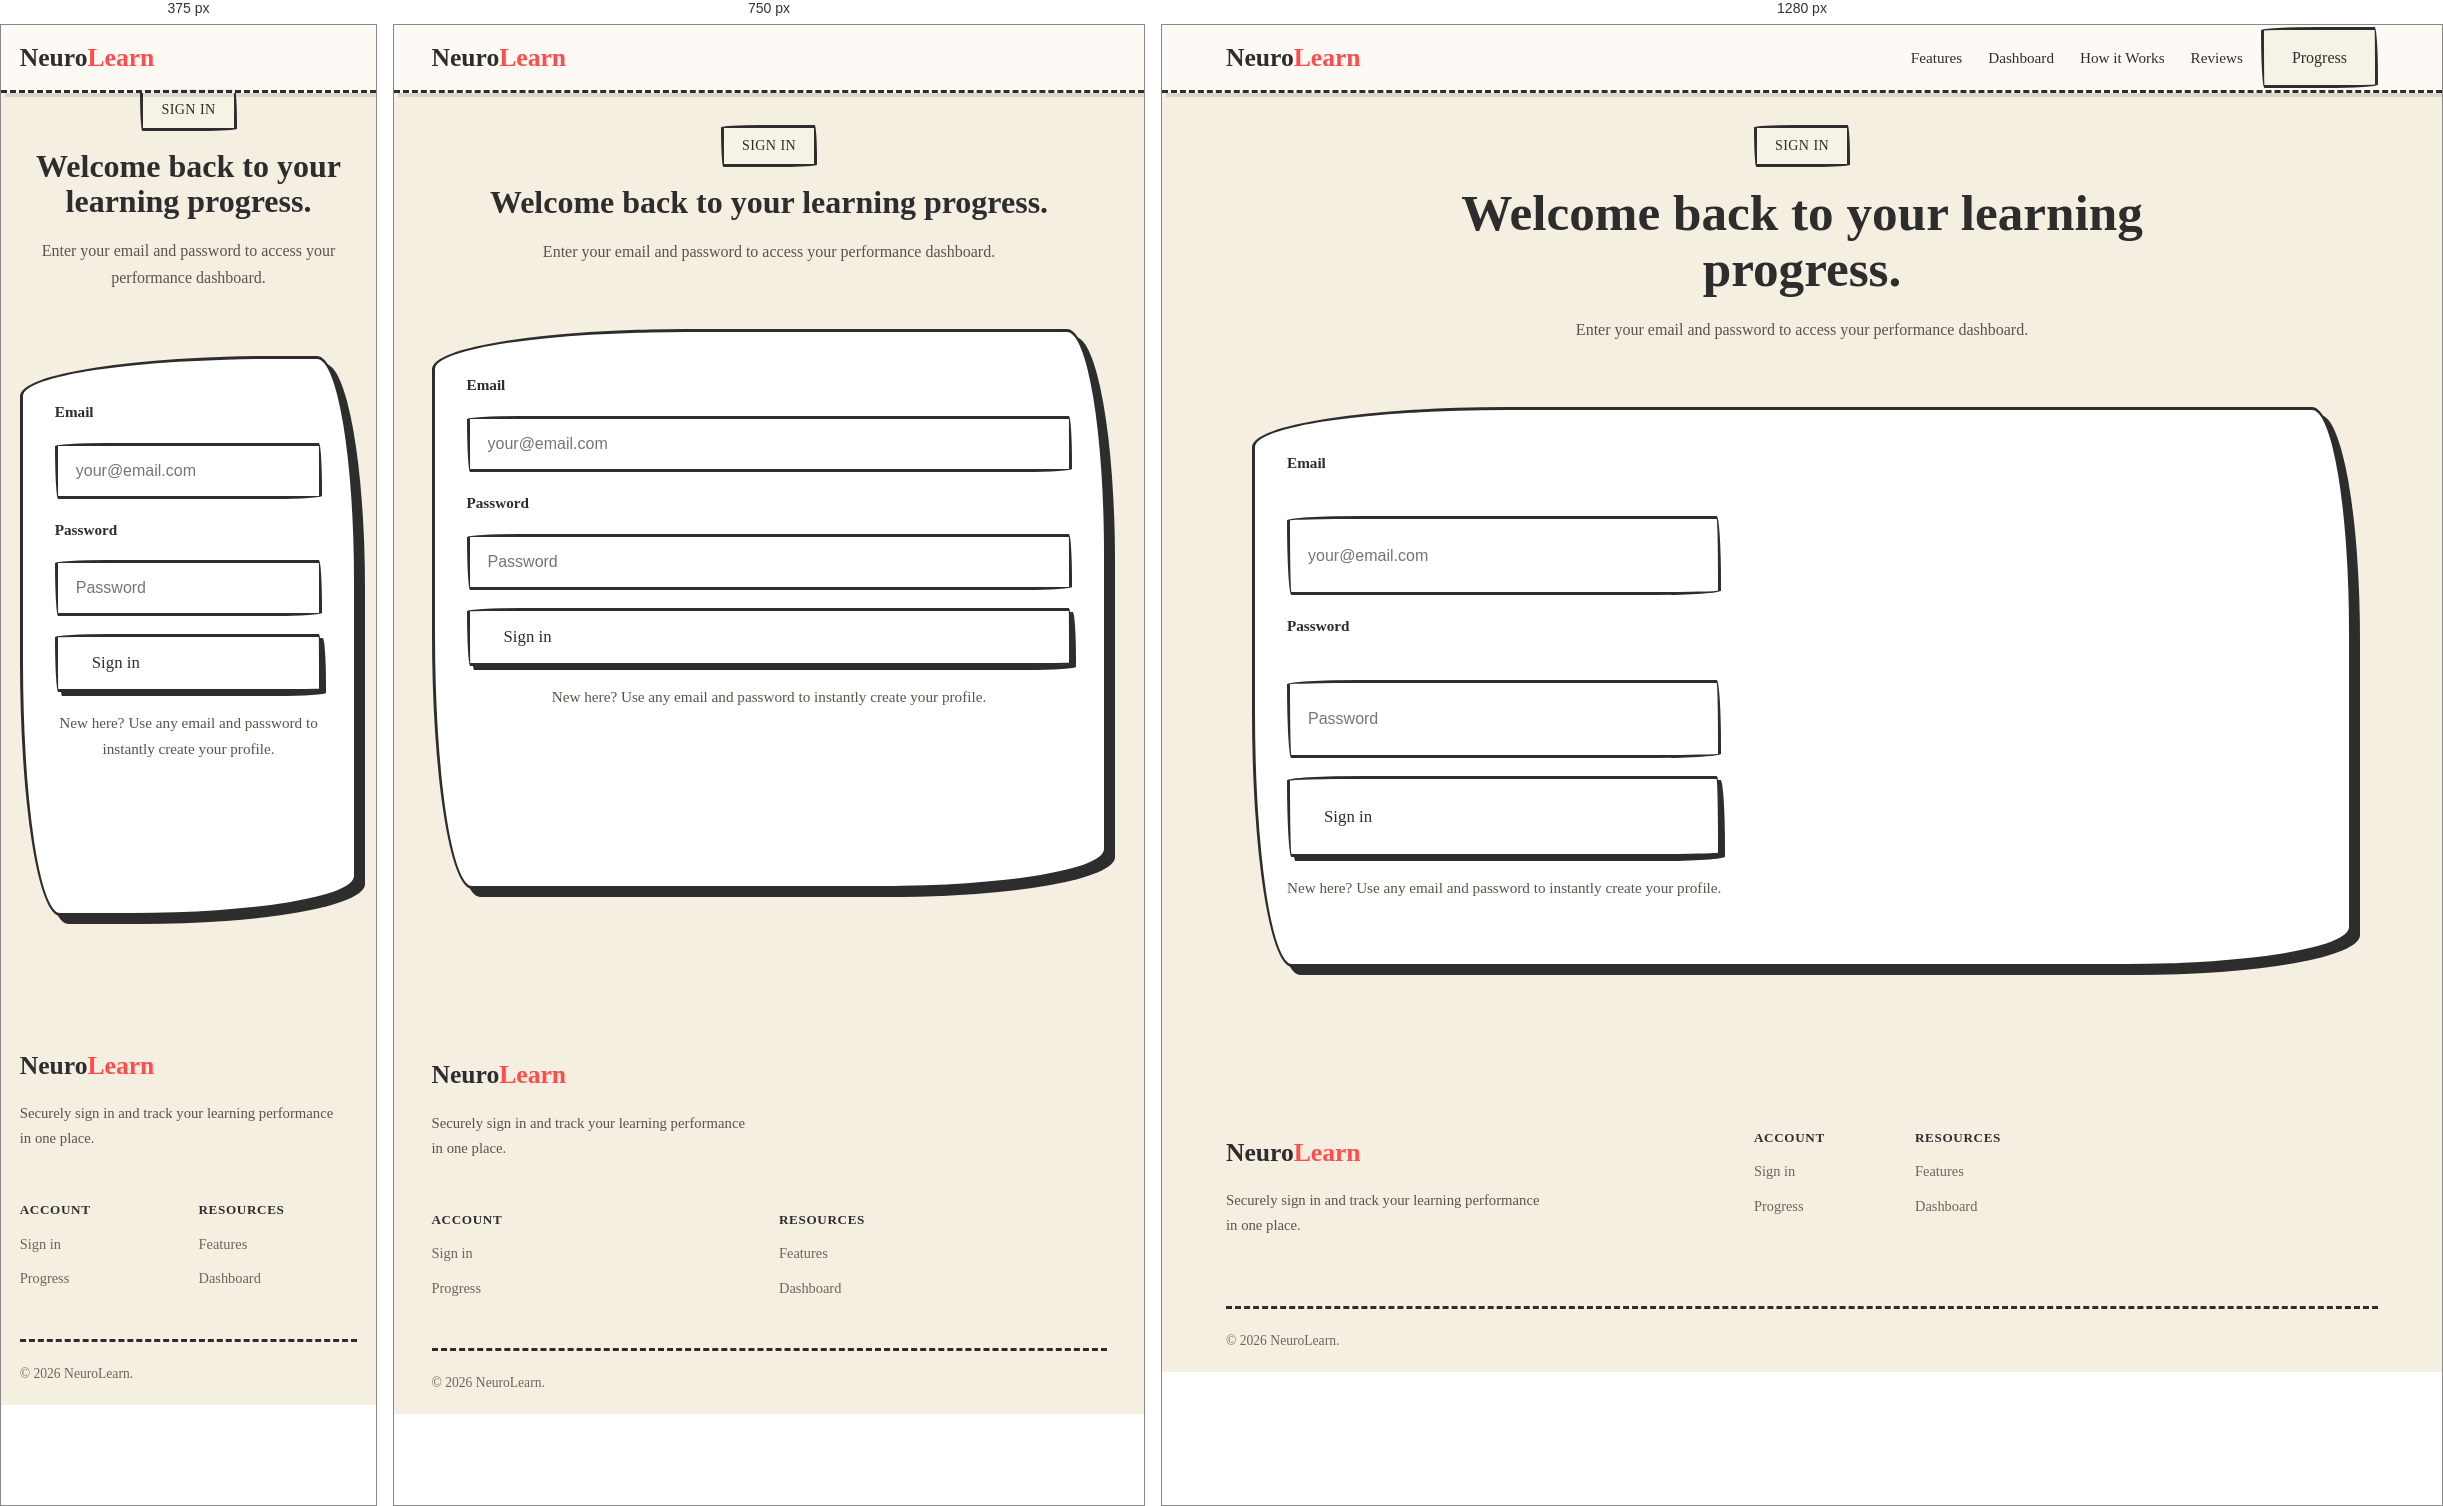
Rendered at 375 px, 750 px and 1280 px, left to right.

<!-- file: signin.html -->
<!DOCTYPE html>
<html lang="en">
  <head>
    <meta charset="UTF-8" />
    <meta name="viewport" content="width=device-width, initial-scale=1.0" />
    <title>NeuroLearn Sign In</title>
    <link rel="preconnect" href="https://fonts.googleapis.com" />
    <link rel="preconnect" href="https://fonts.gstatic.com" crossorigin />
    <link
      href="https://fonts.googleapis.com/css2?family=Kalam:wght@700&family=Patrick+Hand&family=Syne:wght@600;700;800&display=swap"
      rel="stylesheet"
    />
    <link rel="stylesheet" href="styles.css" />
  </head>
  <body>
    <header class="navbar" id="navbar">
      <div class="nav-inner">
        <a href="index.html" class="logo">Neuro<span>Learn</span></a>
        <nav>
          <ul class="nav-links">
            <li><a href="index.html#features">Features</a></li>
            <li><a href="index.html#dashboard">Dashboard</a></li>
            <li><a href="index.html#how-it-works">How it Works</a></li>
            <li><a href="index.html#testimonials">Reviews</a></li>
          </ul>
          <div class="nav-cta">
            <a class="btn-outline" href="progress.html">Progress</a>
          </div>
        </nav>
      </div>
    </header>

    <main>
      <section class="features reveal" id="signin-screen">
        <div class="section-header">
          <div class="section-tag">Sign in</div>
          <h2>Welcome back to your learning progress.</h2>
          <p>Enter your email and password to access your performance dashboard.</p>
        </div>
        <div class="dashboard-preview glass-card auth-card">
          <form id="signinForm" class="auth-form" novalidate>
            <label for="signinEmail">Email</label>
            <input id="signinEmail" name="email" type="email" placeholder="your@email.com" required />

            <label for="signinPassword">Password</label>
            <input id="signinPassword" name="password" type="password" placeholder="Password" required />

            <button class="btn-primary btn-lg" type="submit">Sign in</button>
            <p class="form-note">New here? Use any email and password to instantly create your profile.</p>
          </form>
        </div>
      </section>
    </main>

    <footer class="footer reveal">
      <div class="footer-inner">
        <div class="footer-brand">
          <a href="index.html" class="logo">Neuro<span>Learn</span></a>
          <p>Securely sign in and track your learning performance in one place.</p>
        </div>
        <div class="footer-links">
          <div class="footer-col">
            <h5>Account</h5>
            <a href="signin.html">Sign in</a>
            <a href="progress.html">Progress</a>
          </div>
          <div class="footer-col">
            <h5>Resources</h5>
            <a href="index.html#features">Features</a>
            <a href="index.html#dashboard">Dashboard</a>
          </div>
        </div>
      </div>
      <div class="footer-bottom">
        <p>© 2026 NeuroLearn.</p>
      </div>
    </footer>

    <script src="signin.js"></script>
  </body>
</html>


/* @media block from styles.css */
@media (max-width: 900px) {
  .hero { flex-direction: column; text-align: center; }
  .hero-content { max-width: 100%; }
  .hero-btns { justify-content: center; }
  .hero-stats { justify-content: center; }
  .hero-visual { min-width: unset; width: 100%; max-width: 360px; }

  .nav-links, .nav-cta { display: none; }
  .hamburger { display: flex; }

  .dashboard-preview { flex-direction: column; }
  .dash-sidebar { width: 100%; flex-direction: row; flex-wrap: wrap; gap: 12px; padding: 16px; }
  .dash-nav { flex-direction: row; }
  .dash-streak { display: none; }
  .dash-bottom { grid-template-columns: 1fr; }

  .footer-inner { grid-template-columns: 1fr; gap: 32px; }
  .footer-links { grid-template-columns: repeat(2,1fr); }
}

/* @media block from styles.css */
@media (max-width: 600px) {
  section { padding: 64px 5%; }
  .steps-container { flex-direction: column; align-items: stretch; }
  .step-arrow { transform: rotate(90deg); text-align: center; }
  .dash-metrics { grid-template-columns: 1fr; }
  h1 { font-size: 2rem; }
}